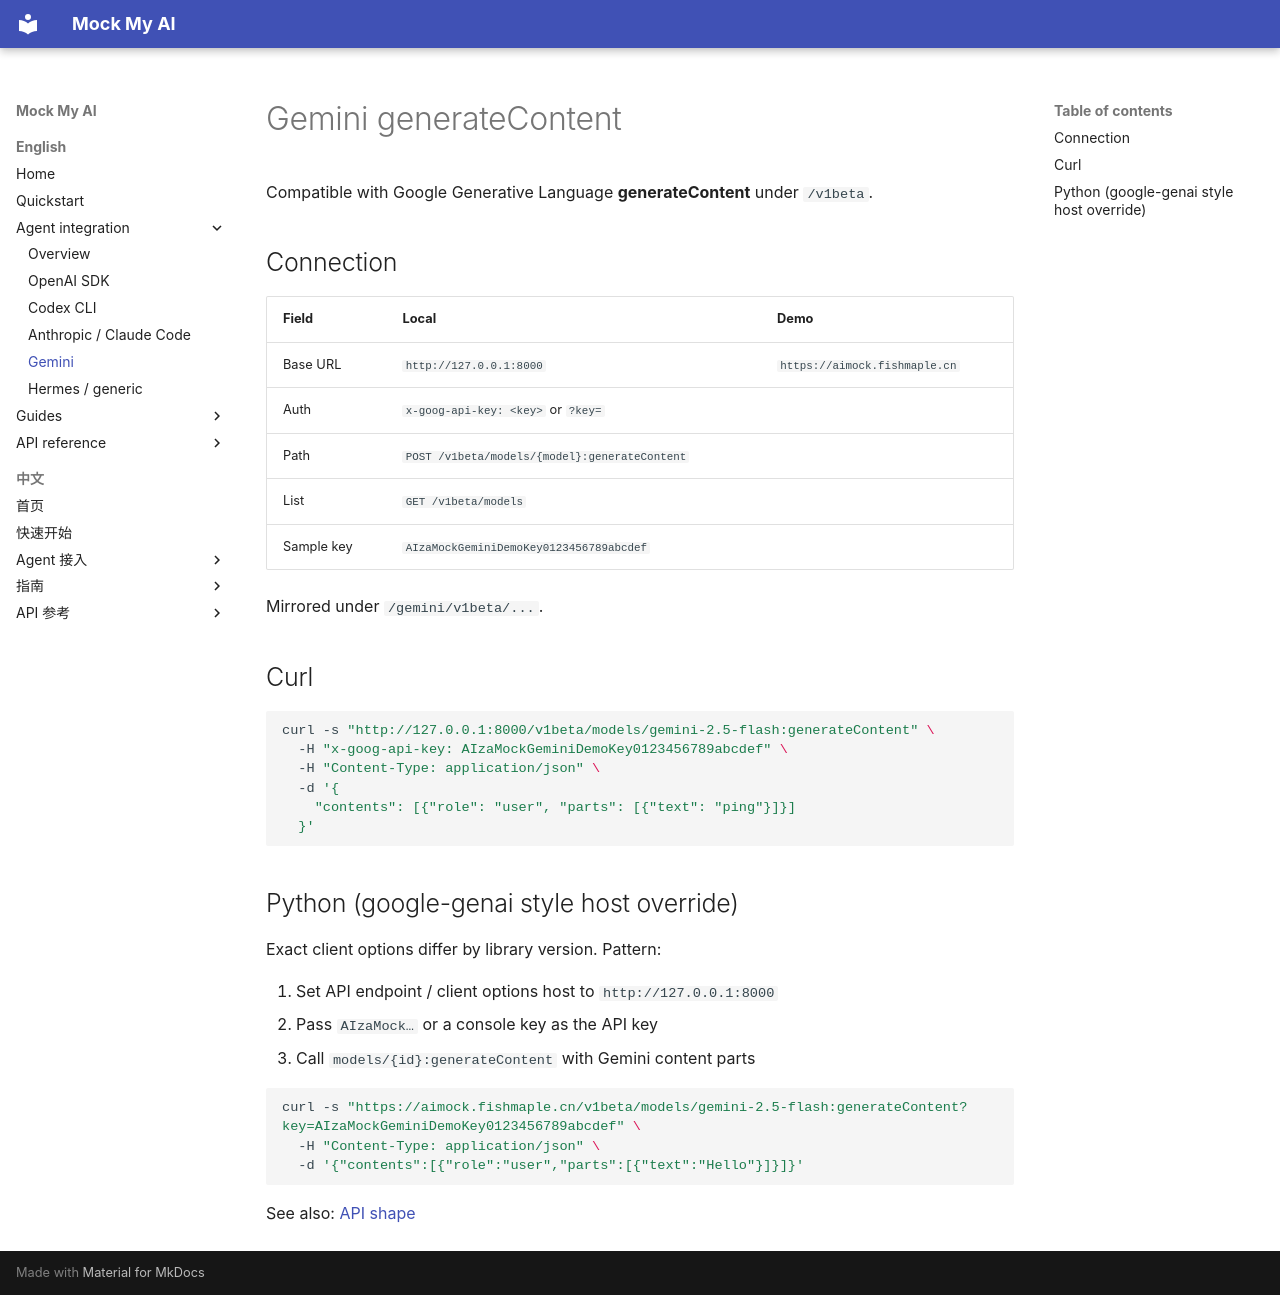

repository: fishstormX/mock-my-ai · page: en/agents/gemini/index.html · generator: mkdocs

# Gemini generateContent

Compatible with Google Generative Language **generateContent** under `/v1beta`.

## Connection

| Field | Local | Demo |
|-------|-------|------|
| Base URL | `http://127.0.0.1:8000` | `https://aimock.fishmaple.cn` |
| Auth | `x-goog-api-key: <key>` or `?key=` | |
| Path | `POST /v1beta/models/{model}:generateContent` | |
| List | `GET /v1beta/models` | |
| Sample key | `AIzaMockGeminiDemoKey0123456789abcdef` | |

Mirrored under `/gemini/v1beta/...`.

## Curl

```bash
curl -s "http://127.0.0.1:8000/v1beta/models/gemini-2.5-flash:generateContent" \
  -H "x-goog-api-key: AIzaMockGeminiDemoKey0123456789abcdef" \
  -H "Content-Type: application/json" \
  -d '{
    "contents": [{"role": "user", "parts": [{"text": "ping"}]}]
  }'
```

## Python (google-genai style host override)

Exact client options differ by library version. Pattern:

1. Set API endpoint / client options host to `http://127.0.0.1:8000`
2. Pass `AIzaMock…` or a console key as the API key
3. Call `models/{id}:generateContent` with Gemini content parts

```bash
curl -s "https://aimock.fishmaple.cn/v1beta/models/gemini-2.5-flash:generateContent?key=AIzaMockGeminiDemoKey0123456789abcdef" \
  -H "Content-Type: application/json" \
  -d '{"contents":[{"role":"user","parts":[{"text":"Hello"}]}]}'
```

See also: [API shape](../api/gemini.md)
